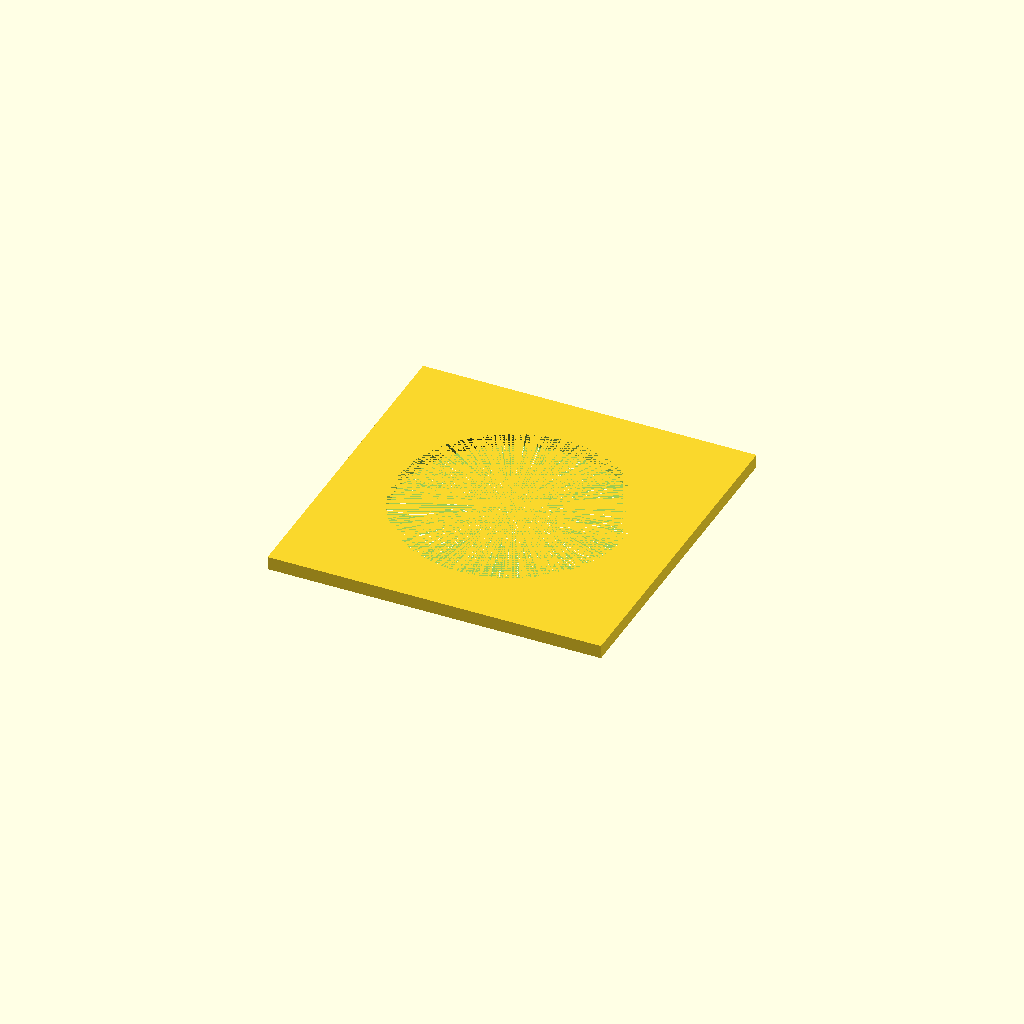
Cell 1: the model at its default parameters.
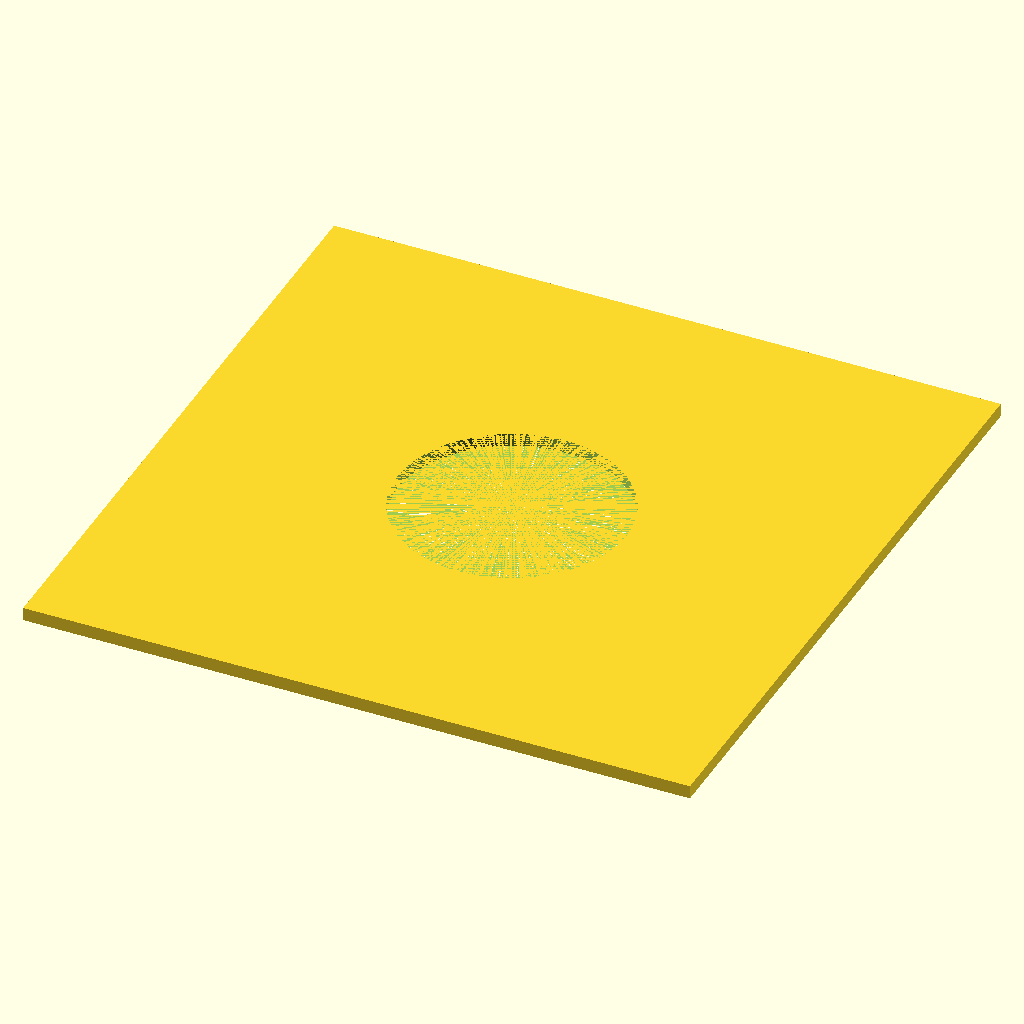
Cell 2 — br set to 60, the other parameters unchanged.
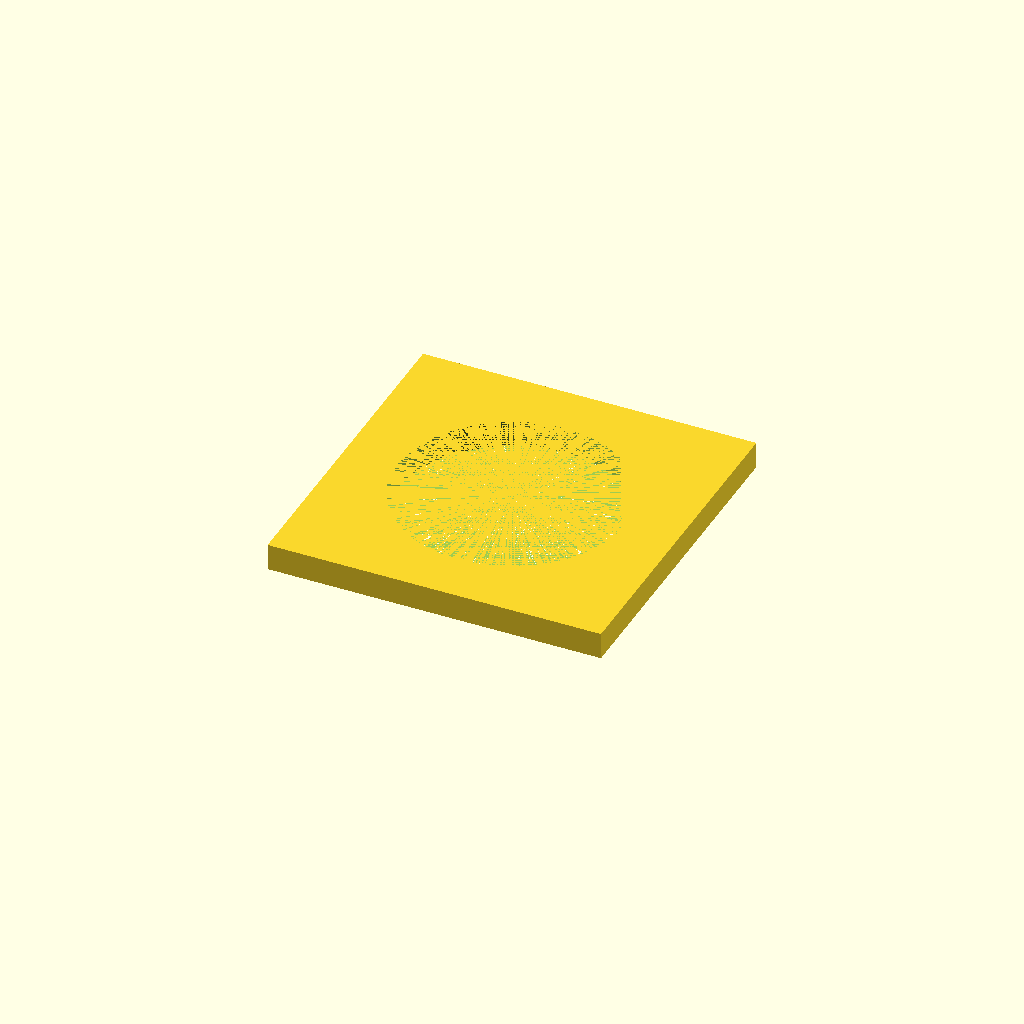
Cell 3 — ws set to 2.4, the other parameters unchanged.
One fixed orthographic camera (rotation 55°, 0°, 25°; colour scheme Cornfield) for every cell.
OpenSCAD source file WS2811/MontageAdapter Grundplatte.scad:
$fn=500;    // zum testen den Wert auf <50 setzen

db  = 20+0.5;   // Durchmesser Bohrung + Toleranz 
br = 30;		// Länge/Breite Grundplatte
ws = 1.2;		// Wandstärke

difference() {
	translate([-br/2,-br/2,0]) cube([br,br,ws]);
	cylinder(h=ws,d=db);
}
Parameter table extracted from the source (name, type, default, range or options):
br: number, default 30
ws: number, default 1.2
